Run: headless pygame with SDL's dummy video driver; simulated clock (each Clock.tick advances the game by its frame time, no real sleeping); random seed 0; keys injected as events and as key.get_pressed() state; mouse plan: one left click at the window centre at the start of phase 2, then a move to the lower-right quarter at the start of phase 3.
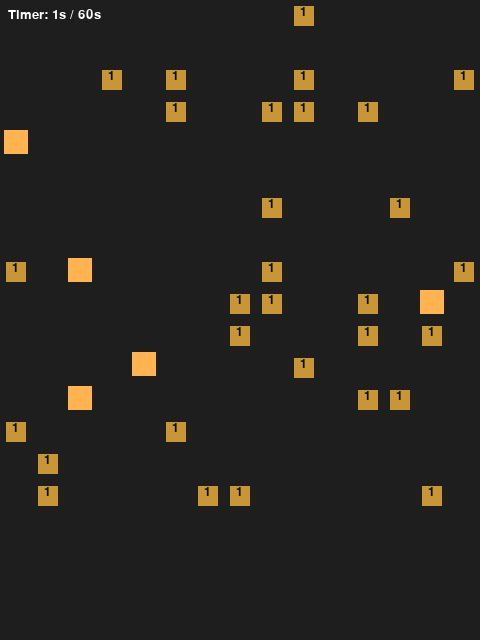
Frame 1 of 4 · flips 1–60 · no input
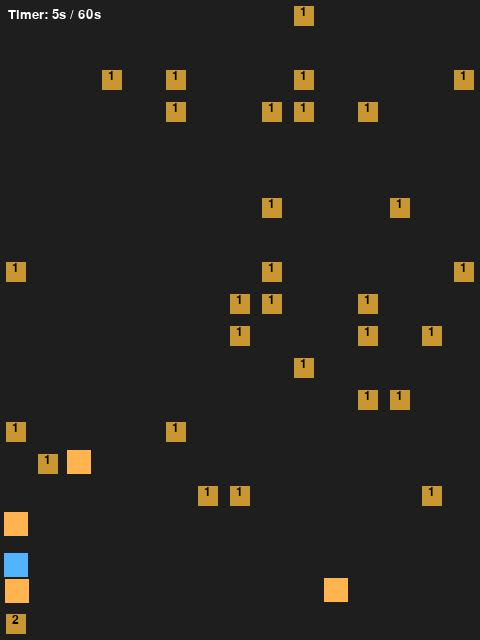
Frame 2 of 4 · flips 61–180 · clicked the window centre · tapped SPACE, RETURN · held RIGHT (→), D
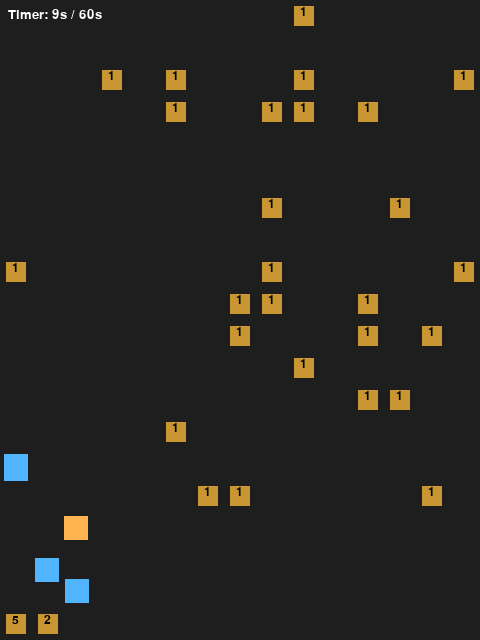
Frame 3 of 4 · flips 181–300 · moved the mouse to the lower-right quarter · held DOWN (↓), S
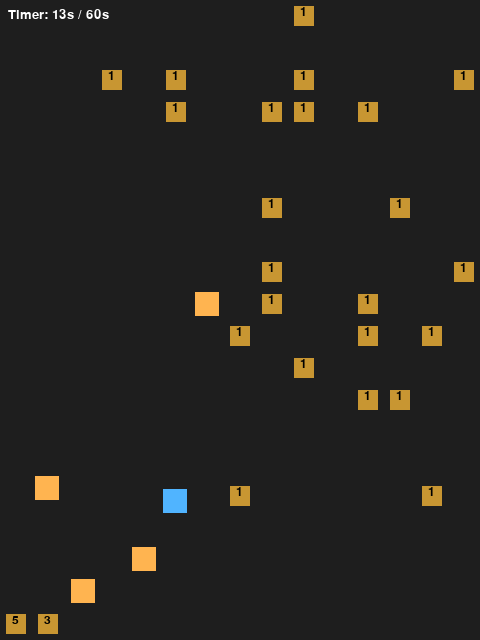
Frame 4 of 4 · flips 301–420 · held LEFT (←), A, UP (↑), W

The pygame program that drew these frames:

import pygame
import random
from collections import deque
import math

pygame.init()

# -----------------------------------------
# CONFIGURACIÓN GENERAL
# -----------------------------------------
GRID_W = 15
GRID_H = 20
CELL = 32
WIDTH = GRID_W * CELL
HEIGHT = GRID_H * CELL
FPS = 30

screen = pygame.display.set_mode((WIDTH, HEIGHT))
clock = pygame.time.Clock()

MOVE_SPEED = 0.3   # ajustado (0.3 es suave y razonable)
N_ROBOTS = 5

# -----------------------------------------
# AUXILIARES
# -----------------------------------------
def neighbors4(r, c):
    for dr, dc in [(1,0),(-1,0),(0,1),(0,-1)]:
        nr, nc = r+dr, c+dc
        if 0 <= nr < GRID_H and 0 <= nc < GRID_W:
            yield nr, nc

def bfs(start, goals, robot_positions, warehouse):
    if not goals:
        return None

    sr, sc = start
    queue = deque([(sr, sc, [])])
    visited = {(sr, sc)}

    obstacles = set(robot_positions)

    for r in range(GRID_H):
        for c in range(GRID_W):
            if warehouse[r][c] > 0:
                obstacles.add((r, c))

    # permitir salir de la propia celda incluso si ahora hay caja
    if start in obstacles:
        obstacles.remove(start)

    while queue:
        r, c, path = queue.popleft()

        if (r, c) in goals:
            return path

        for nr, nc in neighbors4(r, c):
            if (nr, nc) not in visited and (nr, nc) not in obstacles:
                visited.add((nr, nc))
                queue.append((nr, nc, path + [(nr, nc)]))

    return None

# -----------------------------------------
# ALMACÉN
# -----------------------------------------
warehouse = [[0 for _ in range(GRID_W)] for _ in range(GRID_H)]

INITIAL_BOXES = 35
for _ in range(INITIAL_BOXES):
    while True:
        r = random.randint(0, GRID_H-5)
        c = random.randint(0, GRID_W-1)
        if warehouse[r][c] == 0:
            warehouse[r][c] = 1
            break

destination_cells = [(GRID_H - 1, x) for x in range(GRID_W)]

# -----------------------------------------
# ROBOT
# -----------------------------------------
class Robot:
    def __init__(self, rid):
        self.id = rid

        while True:
            r = random.randint(0, GRID_H-10)
            c = random.randint(0, GRID_W-1)
            if warehouse[r][c] == 0:
                self.r, self.c = r, c
                break

        self.x = self.c * CELL
        self.y = self.r * CELL
        self.state = "search"
        self.carrying = False
        self.path = []
        self.target_pile = None

    def nearest_box_goal(self, all_robots):
        robot_positions = {(rb.r, rb.c) for rb in all_robots}
        goals = set()

        for r in range(GRID_H):
            for c in range(GRID_W):
                if warehouse[r][c] > 0 and (r, c) not in destination_cells:
                    for nr, nc in neighbors4(r, c):
                        if warehouse[nr][nc] == 0 and (nr, nc) not in robot_positions:
                            goals.add((nr, nc))
        return goals

    def nearest_drop_goal(self, all_robots):
        robot_positions = {(rb.r, rb.c) for rb in all_robots}

        for c in range(GRID_W):
            pile = (GRID_H-1, c)
            if warehouse[pile[0]][pile[1]] < 5:
                for nr, nc in neighbors4(pile[0], pile[1]):
                    if warehouse[nr][nc] == 0 and (nr, nc) not in robot_positions:
                        return [(nr, nc)], pile
        return [], None

    def update(self, all_robots):
        robot_positions = {(rb.r, rb.c) for rb in all_robots if rb is not self}

        # STATE: SEARCH (buscar caja)
        if self.state == "search":
            goals = self.nearest_box_goal(all_robots)
            if not goals:
                self.state = "form"
                return

            route = bfs((self.r, self.c), goals, robot_positions, warehouse)
            if route:
                self.path = route
                self.state = "going_box"
            return

        # STATE: GOING_BOX (ir a la celda adyacente a la caja)
        if self.state == "going_box":
            if not self.path:
                self.state = "search"
                return

            nr, nc = self.path[0]
            self.x += (nc*CELL - self.x)*MOVE_SPEED
            self.y += (nr*CELL - self.y)*MOVE_SPEED

            if abs(self.x - nc*CELL) < 1 and abs(self.y - nr*CELL) < 1:
                self.r, self.c = nr, nc
                self.path.pop(0)

            if not self.path:
                for ar, ac in neighbors4(self.r, self.c):
                    if warehouse[ar][ac] > 0 and (ar, ac) not in destination_cells:
                        warehouse[ar][ac] -= 1
                        self.carrying = True
                        self.state = "drop"
                        break
            return

        # STATE: DROP (planear celda adyacente a pila)
        if self.state == "drop":
            adj_goals, real_pile = self.nearest_drop_goal(all_robots)
            if not adj_goals:
                return

            route = bfs((self.r, self.c), adj_goals, robot_positions, warehouse)
            if route:
                self.path = route
                self.target_pile = real_pile
                self.state = "going_drop"
            return

        # STATE: GOING_DROP (moverse a la celda adyacente asignada)
        if self.state == "going_drop":
            if not self.path:
                self.state = "drop"
                return

            nr, nc = self.path[0]
            self.x += (nc*CELL - self.x)*MOVE_SPEED
            self.y += (nr*CELL - self.y)*MOVE_SPEED

            if abs(self.x - nc*CELL) < 1 and abs(self.y - nr*CELL) < 1:
                self.r, self.c = nr, nc
                self.path.pop(0)

            # al llegar a la celda adyacente -> procesar entrega o reasignar pila
            if not self.path:
                pr, pc = self.target_pile

                # si sigue teniendo espacio -> entregar
                if warehouse[pr][pc] < 5:
                    warehouse[pr][pc] += 1
                    self.carrying = False
                    self.target_pile = None
                    self.state = "search"
                    return

                # si está llena, buscar siguiente pila
                found_pile = None
                for nc in range(pc + 1, GRID_W):
                    if warehouse[GRID_H - 1][nc] < 5:
                        found_pile = (GRID_H - 1, nc)
                        break
                if not found_pile:
                    for nc in range(pc - 1, -1, -1):
                        if warehouse[GRID_H - 1][nc] < 5:
                            found_pile = (GRID_H - 1, nc)
                            break

                if not found_pile:
                    # no hay pila disponible -> fallback
                    self.carrying = False
                    self.target_pile = None
                    self.state = "search"
                    return

                # buscar celdas adyacentes libres alrededor de found_pile
                new_pr, new_pc = found_pile
                adj_goals = set()
                for ar, ac in neighbors4(new_pr, new_pc):
                    if warehouse[ar][ac] == 0 and (ar, ac) not in robot_positions:
                        adj_goals.add((ar, ac))

                if not adj_goals:
                    # no hay celda adyacente libre -> fallback
                    self.carrying = False
                    self.target_pile = None
                    self.state = "search"
                    return

                # calcular ruta hacia una celda adyacente nueva
                new_route = bfs((self.r, self.c), adj_goals, robot_positions, warehouse)
                if new_route:
                    self.path = new_route
                    self.target_pile = (new_pr, new_pc)
                    self.state = "going_drop"
                    return
                else:
                    # esperar e intentar en el siguiente tick
                    return

        # STATE: FORM (ir a fila superior)
        if self.state == "form":
            goal = (0, self.id)
            if not self.path:
                route = bfs((self.r, self.c), [goal], robot_positions, warehouse)
                if route:
                    self.path = route

            if self.path:
                nr, nc = self.path[0]
                self.x += (nc*CELL - self.x)*MOVE_SPEED
                self.y += (nr*CELL - self.y)*MOVE_SPEED
                if abs(self.x - nc*CELL) < 1 and abs(self.y - nr*CELL) < 1:
                    self.r, self.c = nr, nc
                    self.path.pop(0)

# -----------------------------------------
# SIMULACIÓN
# -----------------------------------------
robots = [Robot(i) for i in range(N_ROBOTS)]
running = True
finished = False
total_moves = 0
frames = 0

# TIMER: 90 segundos
start_time_ms = pygame.time.get_ticks()
TIME_LIMIT_MS = 90_000

def show_result_popup(success, frames, moves):
    # overlay simple
    overlay = pygame.Surface((WIDTH, HEIGHT))
    overlay.set_alpha(220)
    overlay.fill((20,20,20))
    screen.blit(overlay, (0,0))

    font = pygame.font.SysFont(None, 36)
    small = pygame.font.SysFont(None, 24)

    if success:
        msg = "TAREA COMPLETADA"
    else:
        msg = "TIEMPO AGOTADO"

    txt = font.render(msg, True, (255,255,255))
    screen.blit(txt, (WIDTH//2 - txt.get_width()//2, HEIGHT//2 - 80))

    s1 = small.render(f"Tiempo (frames): {frames}", True, (255,255,255))
    s2 = small.render(f"Movimientos totales: {moves}", True, (255,255,255))

    screen.blit(s1, (WIDTH//2 - s1.get_width()//2, HEIGHT//2 - 20))
    screen.blit(s2, (WIDTH//2 - s2.get_width()//2, HEIGHT//2 + 20))

    prompt = small.render("Presiona cualquier tecla o clic para salir", True, (180,180,180))
    screen.blit(prompt, (WIDTH//2 - prompt.get_width()//2, HEIGHT//2 + 80))

    pygame.display.flip()

# main loop
while running:
    frames += 1
    clock.tick(FPS)

    for event in pygame.event.get():
        if event.type == pygame.QUIT:
            running = False

    # check timer
    elapsed_ms = pygame.time.get_ticks() - start_time_ms
    time_up = elapsed_ms >= TIME_LIMIT_MS

    # comprobar si quedan cajas fuera del destino
    remaining_boxes = any(
        warehouse[r][c] > 0 and (r, c) not in destination_cells
        for r in range(GRID_H)
        for c in range(GRID_W)
    )

    all_full = all(warehouse[GRID_H - 1][c] == 5 for c in range(GRID_W))

    # si no quedan cajas, forzar formación
    if not remaining_boxes and all_full:
        for rb in robots:
            rb.state = "form"

    # actualizar robots (solo si no terminado ni time_up)
    if not finished and not time_up:
        for rb in robots:
            prev = (rb.r, rb.c)
            rb.update(robots)
            if (rb.r, rb.c) != prev:
                total_moves += 1

        formed = all(rb.state == "form" and not rb.path for rb in robots)

        if all_full and formed:
            finished = True
            success = True
            # mostrar popup final
            show_result_popup(success, frames, total_moves)
            # esperar interacción del usuario para cerrar
            waiting = True
            while waiting:
                for e in pygame.event.get():
                    if e.type == pygame.QUIT:
                        waiting = False
                        running = False
                    if e.type == pygame.KEYDOWN or e.type == pygame.MOUSEBUTTONDOWN:
                        waiting = False
                        running = False
                clock.tick(10)
            break

    # si tiempo agotado -> mostrar popup con estado y stats
    if time_up and not finished:
        success = all_full and not remaining_boxes
        show_result_popup(success, frames, total_moves)
        waiting = True
        while waiting:
            for e in pygame.event.get():
                if e.type == pygame.QUIT:
                    waiting = False
                    running = False
                if e.type == pygame.KEYDOWN or e.type == pygame.MOUSEBUTTONDOWN:
                    waiting = False
                    running = False
            clock.tick(10)
        break

    # DIBUJADO
    screen.fill((30,30,30))

    for r in range(GRID_H):
        for c in range(GRID_W):
            if warehouse[r][c] > 0:
                pygame.draw.rect(screen, (200,150,50),
                                 (c*CELL+6, r*CELL+6, CELL-12, CELL-12))
                font = pygame.font.SysFont(None, 18)
                txt = font.render(str(warehouse[r][c]), True, (0,0,0))
                screen.blit(txt, (c*CELL+12, r*CELL+6))

    for rb in robots:
        color = (80,180,255) if not rb.carrying else (255,180,80)
        pygame.draw.rect(screen, color,
                         (rb.x+4, rb.y+4, CELL-8, CELL-8))

    # dibujar timer arriba a la izquierda
    elapsed_s = (pygame.time.get_ticks() - start_time_ms) // 1000
    font = pygame.font.SysFont(None, 20)
    timer_txt = font.render(f"Timer: {elapsed_s}s / 60s", True, (255,255,255))
    screen.blit(timer_txt, (8,8))

    pygame.display.flip()

pygame.quit()
